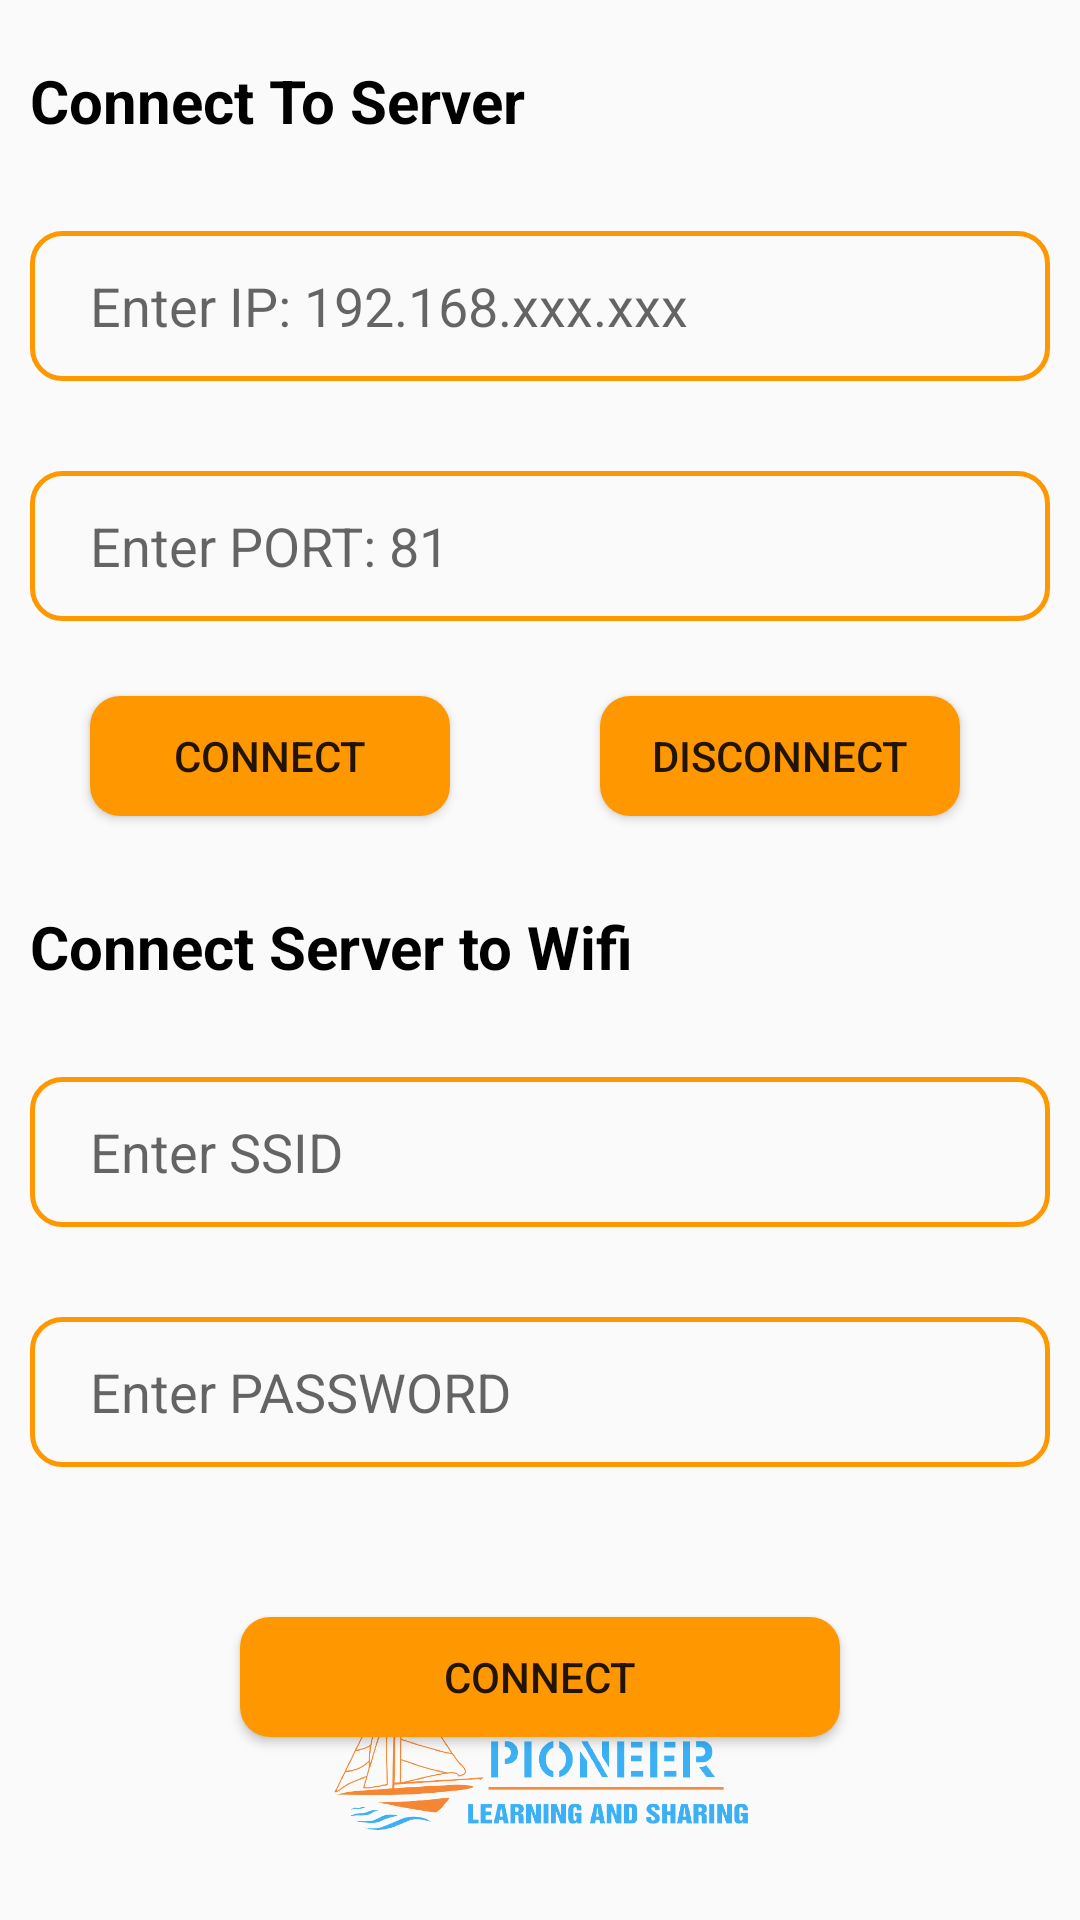

The Android layout XML behind this screen, and the referenced resources:
<!-- AndroidManifest.xml: activity theme Theme.AppCompat.DayNight.NoActionBar -->
<!-- res/layout/activity_main.xml -->
<?xml version="1.0" encoding="utf-8"?>
<RelativeLayout xmlns:android="http://schemas.android.com/apk/res/android"
    xmlns:tools="http://schemas.android.com/tools"
    android:layout_width="match_parent"
    android:layout_height="match_parent"
    android:padding="10dp"
    android:layout_marginTop="25dp"
    tools:context=".MainActivity">
    <TextView
        android:id="@+id/text_tille_popup_st"
        android:layout_width="match_parent"
        android:layout_height="wrap_content"
        android:layout_marginTop="10dp"
        android:text="Connect To Server"
        android:textColor="#000000"
        android:textSize="20dp"
        android:textStyle="bold" />

    <EditText
        android:id="@+id/edit_IP"
        android:layout_width="match_parent"
        android:layout_height="50dp"
        android:layout_below="@id/text_tille_popup_st"
        android:layout_marginTop="30dp"
        android:background="@drawable/bacground_listview"
        android:hint="Enter IP: 192.168.xxx.xxx"
        android:inputType="text"
        android:maxLength="30"
        android:paddingLeft="20dp"
        android:paddingRight="20dp" />

    <EditText
        android:id="@+id/edit_PORT"
        android:layout_width="match_parent"
        android:layout_height="50dp"
        android:layout_below="@id/edit_IP"
        android:layout_marginTop="30dp"
        android:background="@drawable/bacground_listview"
        android:hint="Enter PORT: 81"
        android:inputType="numberDecimal"
        android:maxLength="30"
        android:paddingLeft="20dp"
        android:paddingRight="20dp" />

    <LinearLayout
        android:id="@+id/main_btn"
        android:layout_width="match_parent"
        android:layout_height="55dp"
        android:orientation="horizontal"
        android:layout_below="@id/edit_PORT"
        android:layout_marginTop="20dp"
        android:weightSum="2">
        <Button
            android:id="@+id/btn_connect_ap"
            android:layout_width="0dp"
            android:layout_height="match_parent"
            android:layout_weight="1"
            android:layout_marginRight="30dp"
            android:layout_marginLeft="20dp"
            android:layout_marginTop="5dp"
            android:layout_marginBottom="10dp"
            android:background="@drawable/background_button"
            android:text="CONNECT"/>
        <Button
            android:id="@+id/btn_disconnect_ap"
            android:layout_width="0dp"
            android:layout_height="match_parent"
            android:layout_weight="1"
            android:layout_marginRight="30dp"
            android:layout_marginLeft="20dp"
            android:layout_marginTop="5dp"
            android:layout_marginBottom="10dp"
            android:background="@drawable/background_button"
            android:text="DISCONNECT"/>
    </LinearLayout>

    <TextView
        android:id="@+id/text_tille_station"
        android:layout_width="match_parent"
        android:layout_height="wrap_content"
        android:layout_marginTop="20dp"
        android:text="Connect Server to Wifi"
        android:layout_below="@id/main_btn"
        android:textColor="#000000"
        android:textSize="20dp"
        android:textStyle="bold" />

    <EditText
        android:id="@+id/edit_SSID"
        android:layout_width="match_parent"
        android:layout_height="50dp"
        android:layout_below="@id/text_tille_station"
        android:layout_marginTop="30dp"
        android:background="@drawable/bacground_listview"
        android:hint="Enter SSID"
        android:inputType="text"
        android:maxLength="30"
        android:paddingLeft="20dp"
        android:paddingRight="20dp" />

    <ImageButton
        android:id="@+id/btn_scan_wifi"
        android:layout_width="50dp"
        android:layout_height="50dp"
        android:layout_below="@id/text_tille_station"
        android:layout_alignRight="@id/edit_SSID"
        android:layout_marginTop="30dp"
        android:background="@android:color/transparent"
        android:src="@drawable/ic_baseline_keyboard_arrow_down_24" />

    <EditText
        android:id="@+id/edit_PASS"
        android:layout_width="match_parent"
        android:layout_height="50dp"
        android:layout_below="@id/edit_SSID"
        android:layout_marginTop="30dp"
        android:background="@drawable/bacground_listview"
        android:hint="Enter PASSWORD"
        android:inputType="textPassword"
        android:maxLength="30"
        android:paddingLeft="20dp"
        android:paddingRight="20dp" />

    <ImageButton
        android:id="@+id/btn_visibility"
        android:layout_width="50dp"
        android:layout_height="50dp"
        android:layout_below="@id/edit_SSID"
        android:layout_alignRight="@id/edit_PASS"
        android:layout_marginTop="30dp"
        android:background="@android:color/transparent"
        android:src="@drawable/ic_baseline_visibility_off_24" />

    <Button
        android:id="@+id/btn_connect_sta"
        android:layout_width="200dp"
        android:layout_height="40dp"
        android:layout_below="@id/edit_PASS"
        android:layout_centerHorizontal="true"
        android:layout_marginTop="50dp"
        android:layout_marginBottom="10dp"
        android:background="@drawable/background_button"
        android:text="Connect"/>
    <ImageView
        android:layout_width="match_parent"
        android:layout_height="60dp"
        android:layout_alignParentBottom="true"
        android:src="@drawable/logo_clb"
        android:layout_marginBottom="20dp"/>
</RelativeLayout>
<!-- resources referenced by this layout -->
<resources>
  <!-- drawable bacground_listview (drawable) -->
  <?xml version="1.0" encoding="utf-8"?>
  <shape xmlns:android="http://schemas.android.com/apk/res/android" android:shape="rectangle">
      <stroke android:width="1.5dp" android:color="@color/edittext" />
      <corners
          android:radius="10dp" />
  </shape>
  <!-- drawable background_button (drawable) -->
  <?xml version="1.0" encoding="utf-8"?>
  <ripple xmlns:android="http://schemas.android.com/apk/res/android"
      android:color="#88C3C3C3"> 
      
      <item>
          <shape android:shape="rectangle">
              <corners android:radius="10sp" />
              <solid android:color="@color/button"/>
          </shape>
      </item>
      <item android:id="@android:id/mask">
          <shape android:shape="rectangle">
              <solid android:color="?android:colorAccent" />
              <corners android:radius="10sp" />
          </shape>
      </item>
  </ripple>
  <!-- drawable logo_clb: png bitmap (drawable-v24, 98106 bytes) -->
  <color name="edittext">#FF9800</color>
  <color name="button">#FF9800</color>
</resources>
